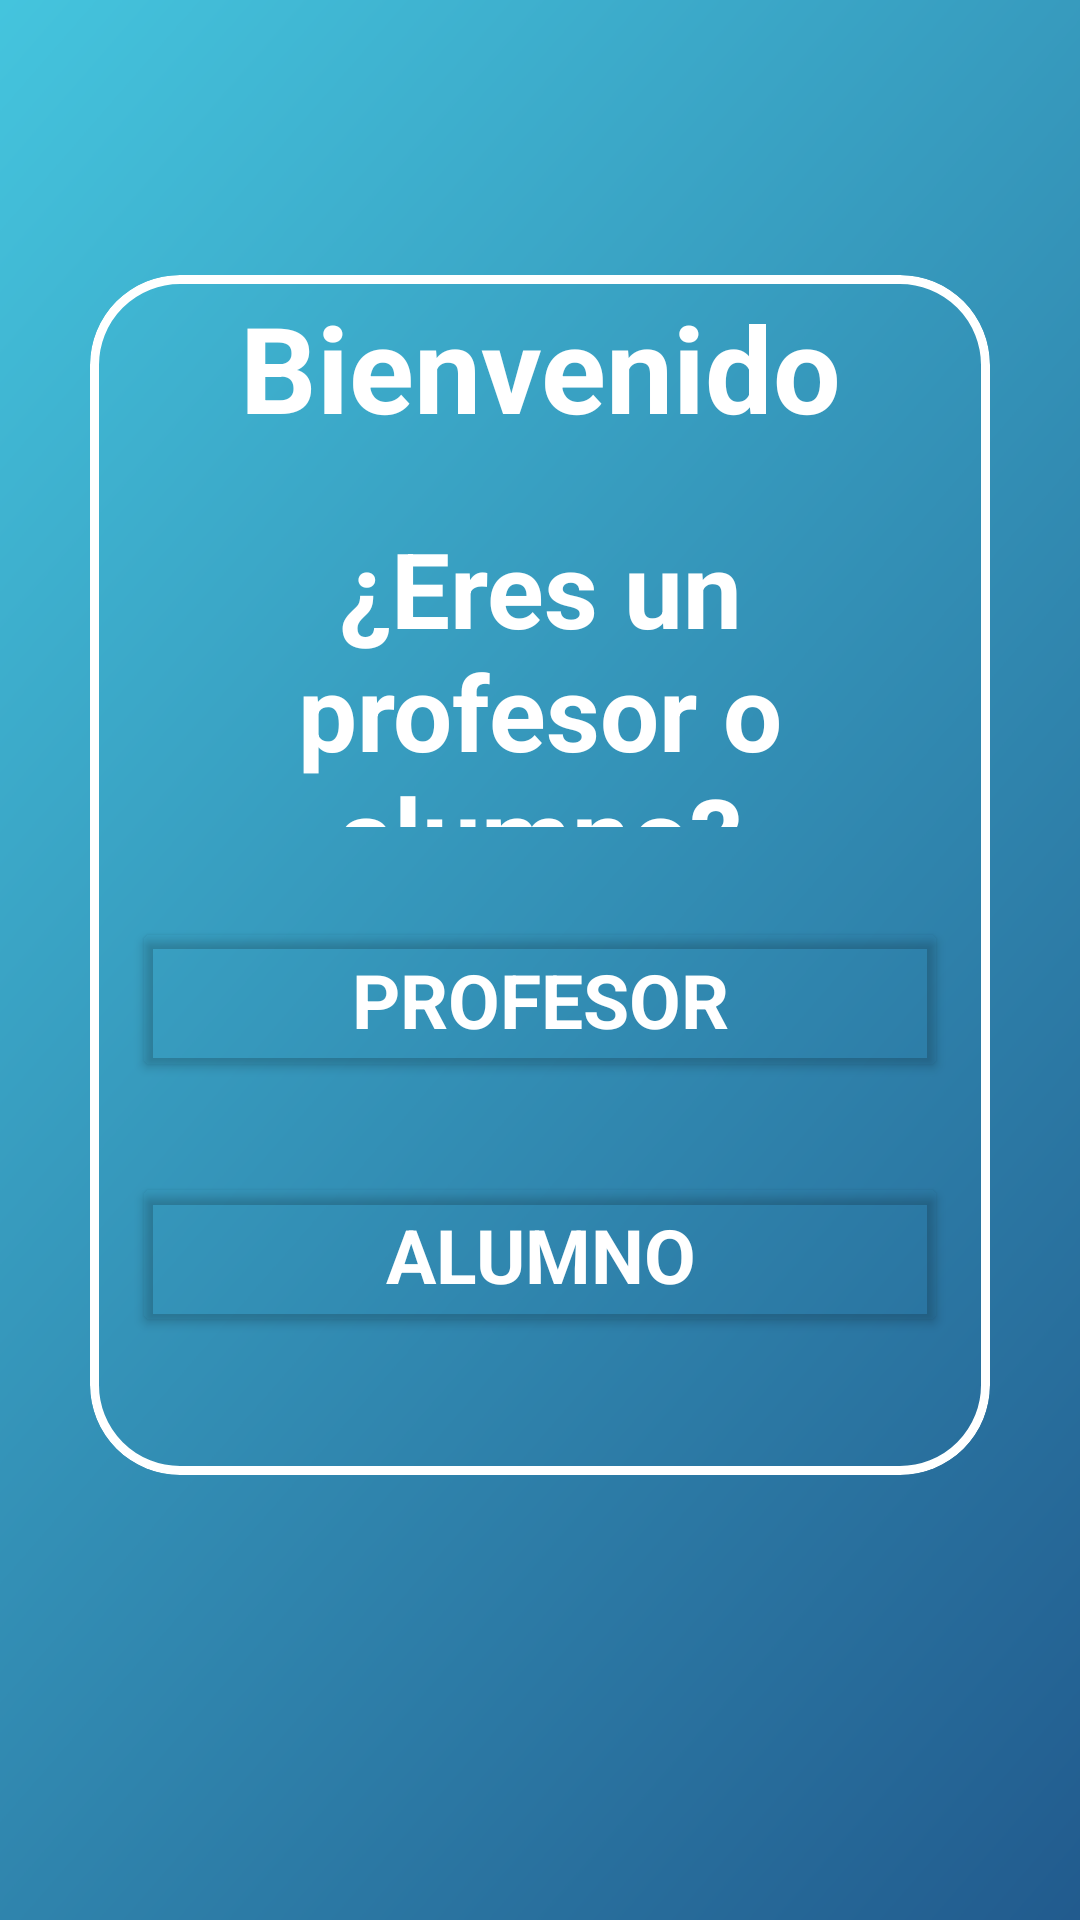

Write the Android layout XML for this screen, with the resource values it uses.
<!-- AndroidManifest.xml: application theme Theme.MaterialComponents.DayNight.NoActionBar -->
<!-- res/layout/activity_seleccion.xml -->
<?xml version="1.0" encoding="utf-8"?>
<androidx.constraintlayout.widget.ConstraintLayout xmlns:android="http://schemas.android.com/apk/res/android"
    xmlns:app="http://schemas.android.com/apk/res-auto"
    xmlns:tools="http://schemas.android.com/tools"
    android:layout_width="match_parent"
    android:layout_height="match_parent"
    android:background="@drawable/gr5_1500_1501"
    tools:context=".vista.ActivitySeleccion">

    <com.google.android.material.card.MaterialCardView
        android:layout_width="0dp"
        android:layout_height="400dp"
        android:elevation="20dp"
        android:layout_marginLeft="30dp"
        android:layout_marginRight="30dp"
        app:cardBackgroundColor="@android:color/transparent"
        app:cardElevation="0dp"
        app:cardCornerRadius="30dp"
        app:strokeColor="@color/white"
        app:strokeWidth="3dp"
        app:layout_constraintBottom_toBottomOf="parent"
        app:layout_constraintEnd_toEndOf="parent"
        app:layout_constraintHorizontal_bias="0.0"
        app:layout_constraintStart_toStartOf="parent"
        app:layout_constraintTop_toTopOf="parent"
        app:layout_constraintVertical_bias="0.382">

        <LinearLayout
            android:layout_width="match_parent"
            android:layout_height="match_parent"
            android:layout_gravity="center_horizontal"
            android:layout_marginLeft="10sp"
            android:layout_marginRight="10sp"
            android:orientation="vertical"
            android:padding="4sp">

            <TextView
                android:id="@+id/bienvenido"
                android:layout_width="match_parent"
                android:layout_height="53sp"
                android:text="Bienvenido"
                android:textAlignment="center"
                android:textColor="@color/white"
                android:textSize="40sp"
                android:textStyle="bold" />

            <TextView
                android:id="@+id/textoPregunta"
                android:layout_width="match_parent"
                android:layout_height="103sp"
                android:text="¿Eres un profesor o alumno?"
                android:layout_marginTop="24sp"
                android:textAlignment="center"
                android:textColor="@color/white"
                android:textSize="35sp"
                android:textStyle="bold" />

            <Button
                style="@style/BotonTransparenteConBordes"
                android:id="@+id/btnProfesor"
                android:layout_width="match_parent"
                android:layout_height="55sp"
                android:layout_marginTop="30sp"
                android:text="PROFESOR"
                android:textColor="@color/white"
                android:textSize="25sp"
                android:textStyle="bold"
                app:cornerRadius="3sp"
                />

            <Button
                android:id="@+id/btnAlumno"
                android:layout_width="match_parent"
                android:layout_height="55sp"
                android:layout_marginTop="30sp"
                android:textColor="@color/white"
                android:text="ALUMNO"
                style="@style/BotonTransparenteConBordes"
                android:textStyle="bold"
                android:textSize="25sp"
                app:cornerRadius="3sp" />

        </LinearLayout>

    </com.google.android.material.card.MaterialCardView>

</androidx.constraintlayout.widget.ConstraintLayout>
<!-- resources referenced by this layout -->
<resources>
  <color name="white">#FFFFFFFF</color>
  <!-- drawable gr5_1500_1501: png bitmap (drawable, 120606 bytes) -->
  <style name="BotonTransparenteConBordes" parent="Base.Theme.PortugaleteGO">
          <item name="backgroundTint">@android:color/transparent</item>
          <item name="strokeColor">@android:color/white</item>
          <item name="strokeWidth">2dp</item>
          
      </style>
  <style name="Base.Theme.PortugaleteGO" parent="Theme.MaterialComponents.DayNight.NoActionBar">
          
          
      </style>
</resources>
